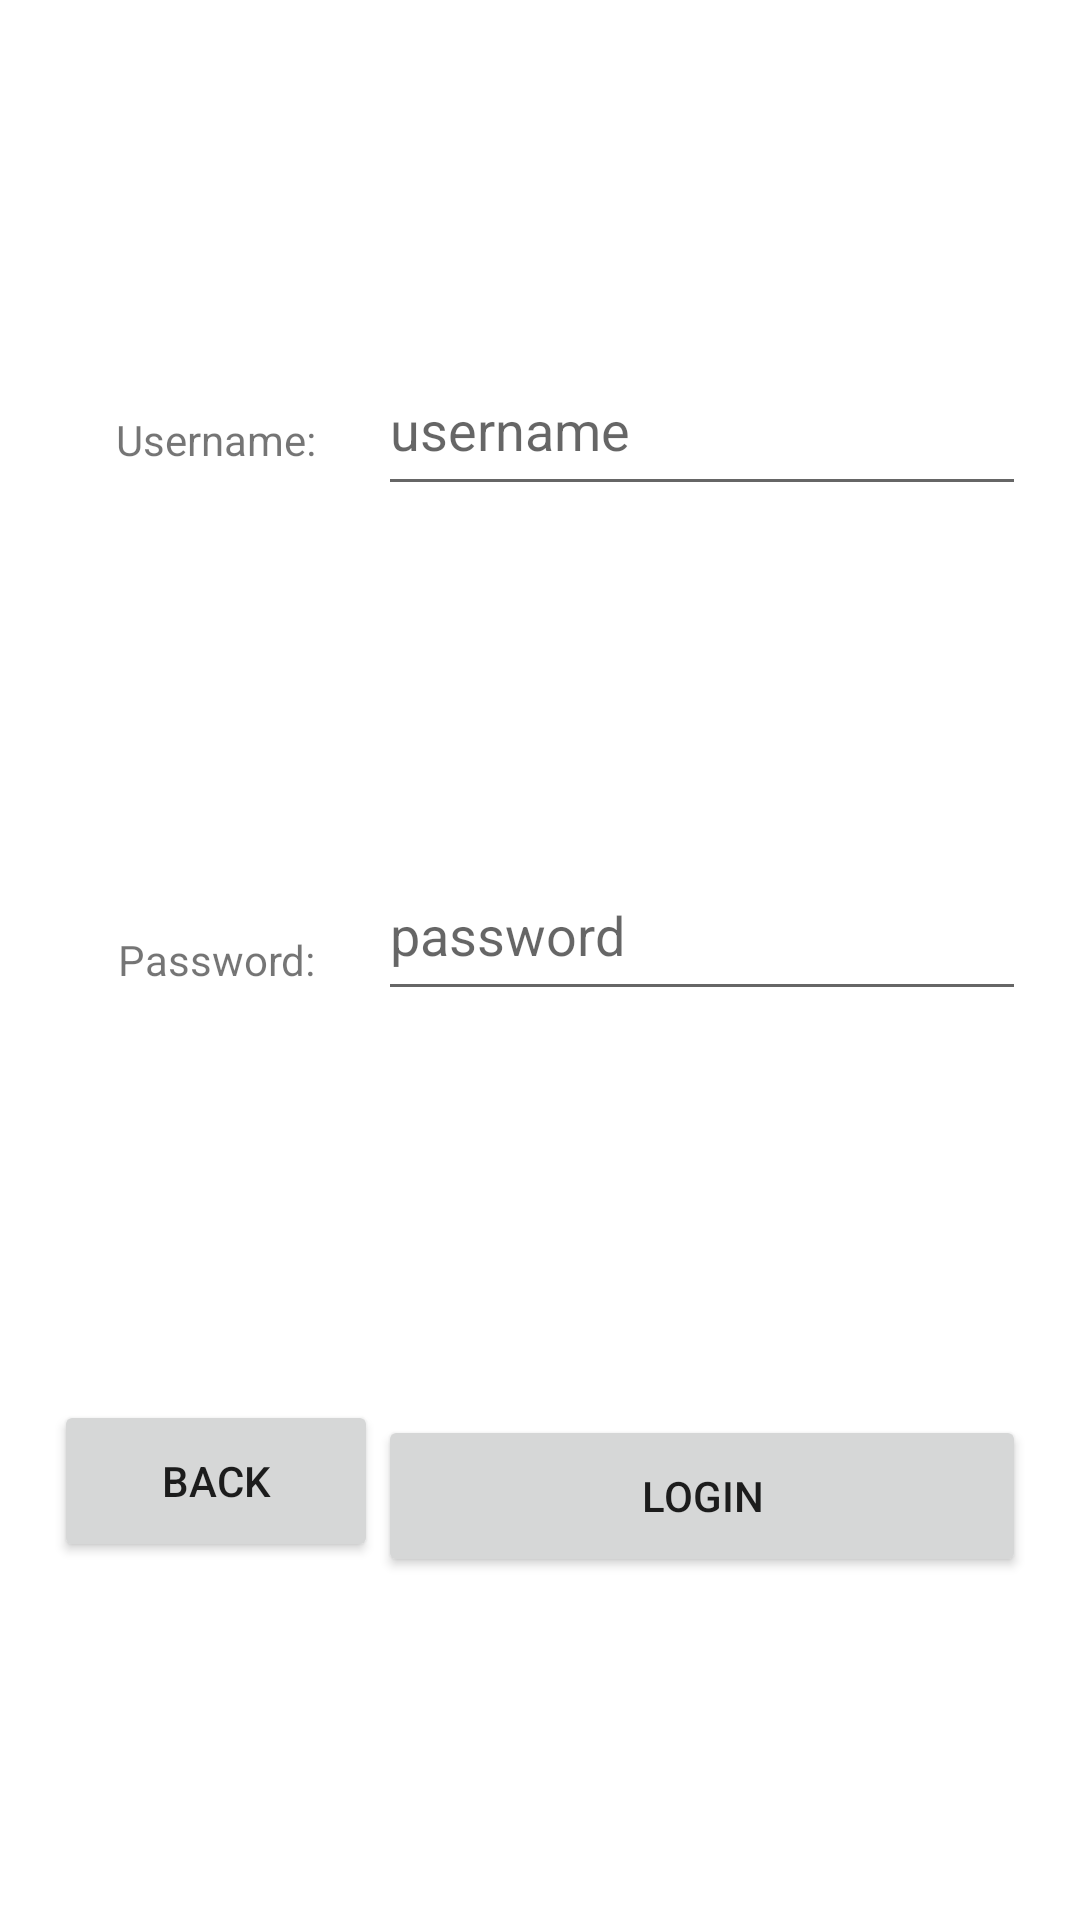

The Android layout XML behind this screen, and the referenced resources:
<!-- AndroidManifest.xml: application theme Theme.MinaChatApp -->
<!-- res/layout/activity_login.xml -->
<?xml version="1.0" encoding="utf-8"?>
<androidx.constraintlayout.widget.ConstraintLayout xmlns:android="http://schemas.android.com/apk/res/android"
    xmlns:app="http://schemas.android.com/apk/res-auto"
    xmlns:tools="http://schemas.android.com/tools"
    android:layout_width="match_parent"
    android:layout_height="match_parent"
    tools:context=".LoginActivity">

    <TextView
        android:id="@+id/usernameTxtView"
        android:layout_width="0dp"
        android:layout_height="0dp"
        android:text="Username:"
        android:gravity="center"
        app:layout_constraintBottom_toTopOf="@+id/pwdTxtView"
        app:layout_constraintDimensionRatio="2:1"
        app:layout_constraintEnd_toEndOf="@id/login_gl2"
        app:layout_constraintHorizontal_bias="0.5"
        app:layout_constraintStart_toStartOf="@id/login_gl1"
        app:layout_constraintTop_toTopOf="parent" />

    <TextView
        android:id="@+id/pwdTxtView"
        android:layout_width="0dp"
        android:layout_height="0dp"
        android:text="Password:"
        android:gravity="center"
        app:layout_constraintBottom_toTopOf="@+id/btnBack"
        app:layout_constraintDimensionRatio="2:1"
        app:layout_constraintEnd_toEndOf="@id/login_gl2"
        app:layout_constraintHorizontal_bias="0.5"
        app:layout_constraintStart_toStartOf="@id/login_gl1"
        app:layout_constraintTop_toBottomOf="@+id/usernameTxtView" />

    <Button
        android:id="@+id/btnBack"
        android:layout_width="0dp"
        android:layout_height="0dp"
        android:text="Back"
        app:layout_constraintBottom_toBottomOf="parent"
        app:layout_constraintDimensionRatio="2:1"
        app:layout_constraintEnd_toEndOf="@id/login_gl2"
        app:layout_constraintHorizontal_bias="0.5"
        app:layout_constraintStart_toStartOf="@id/login_gl1"
        app:layout_constraintTop_toBottomOf="@+id/pwdTxtView" />

    <Button
        android:id="@+id/btnSubmitLogin"
        android:layout_width="0dp"
        android:layout_height="0dp"
        android:layout_marginTop="20dp"
        android:text="Login"
        app:layout_constraintBottom_toBottomOf="parent"
        app:layout_constraintDimensionRatio="4:1"
        app:layout_constraintEnd_toEndOf="@id/login_gl3"
        app:layout_constraintHorizontal_bias="0.5"
        app:layout_constraintStart_toStartOf="@id/login_gl2"
        app:layout_constraintTop_toBottomOf="@+id/editTextPwd" />

    <EditText
        android:id="@+id/editTextUsername"
        android:layout_width="0dp"
        android:layout_height="0dp"
        android:ems="10"
        android:hint="username"
        android:inputType="textPersonName"
        app:layout_constraintBottom_toTopOf="@+id/editTextPwd"
        app:layout_constraintDimensionRatio="4:1"
        app:layout_constraintEnd_toEndOf="@id/login_gl3"
        app:layout_constraintHorizontal_bias="0.5"
        app:layout_constraintStart_toStartOf="@id/login_gl2"
        app:layout_constraintTop_toTopOf="parent" />

    <EditText
        android:id="@+id/editTextPwd"
        android:layout_width="0dp"
        android:layout_height="0dp"
        android:ems="10"
        android:hint="password"
        android:inputType="textPassword"
        app:layout_constraintBottom_toTopOf="@+id/btnSubmitLogin"
        app:layout_constraintDimensionRatio="4:1"
        app:layout_constraintEnd_toEndOf="@id/login_gl3"
        app:layout_constraintHorizontal_bias="0.5"
        app:layout_constraintStart_toStartOf="@id/login_gl2"
        app:layout_constraintTop_toBottomOf="@+id/editTextUsername" />

    <androidx.constraintlayout.widget.Guideline
        android:id="@+id/login_gl1"
        android:layout_width="wrap_content"
        android:layout_height="wrap_content"
        android:orientation="vertical"
        app:layout_constraintGuide_percent="0.05" />

    <androidx.constraintlayout.widget.Guideline
        android:id="@+id/login_gl2"
        android:layout_width="wrap_content"
        android:layout_height="wrap_content"
        android:orientation="vertical"
        app:layout_constraintGuide_percent="0.35" />

    <androidx.constraintlayout.widget.Guideline
        android:id="@+id/login_gl3"
        android:layout_width="wrap_content"
        android:layout_height="wrap_content"
        android:orientation="vertical"
        app:layout_constraintGuide_percent="0.95" />
</androidx.constraintlayout.widget.ConstraintLayout>
<!-- resources referenced by this layout -->
<resources>
  <style name="Theme.MinaChatApp" parent="Theme.MaterialComponents.DayNight.DarkActionBar">
          
          <item name="colorPrimary">@color/purple_500</item>
          <item name="colorPrimaryVariant">@color/purple_700</item>
          <item name="colorOnPrimary">@color/white</item>
          
          <item name="colorSecondary">@color/teal_200</item>
          <item name="colorSecondaryVariant">@color/teal_700</item>
          <item name="colorOnSecondary">@color/black</item>
          
          <item name="android:statusBarColor" tools:targetApi="l">?attr/colorPrimaryVariant</item>
          
      </style>
  <!-- not gathered from this repository: default colours our renderer supplied (Android Studio template values) -->
  <color name="purple_500">#FF6200EE</color>
  <color name="purple_700">#FF3700B3</color>
  <color name="teal_200">#FF03DAC5</color>
  <color name="teal_700">#FF018786</color>
  <color name="black">#FF000000</color>
  <color name="white">#FFFFFFFF</color>
</resources>
